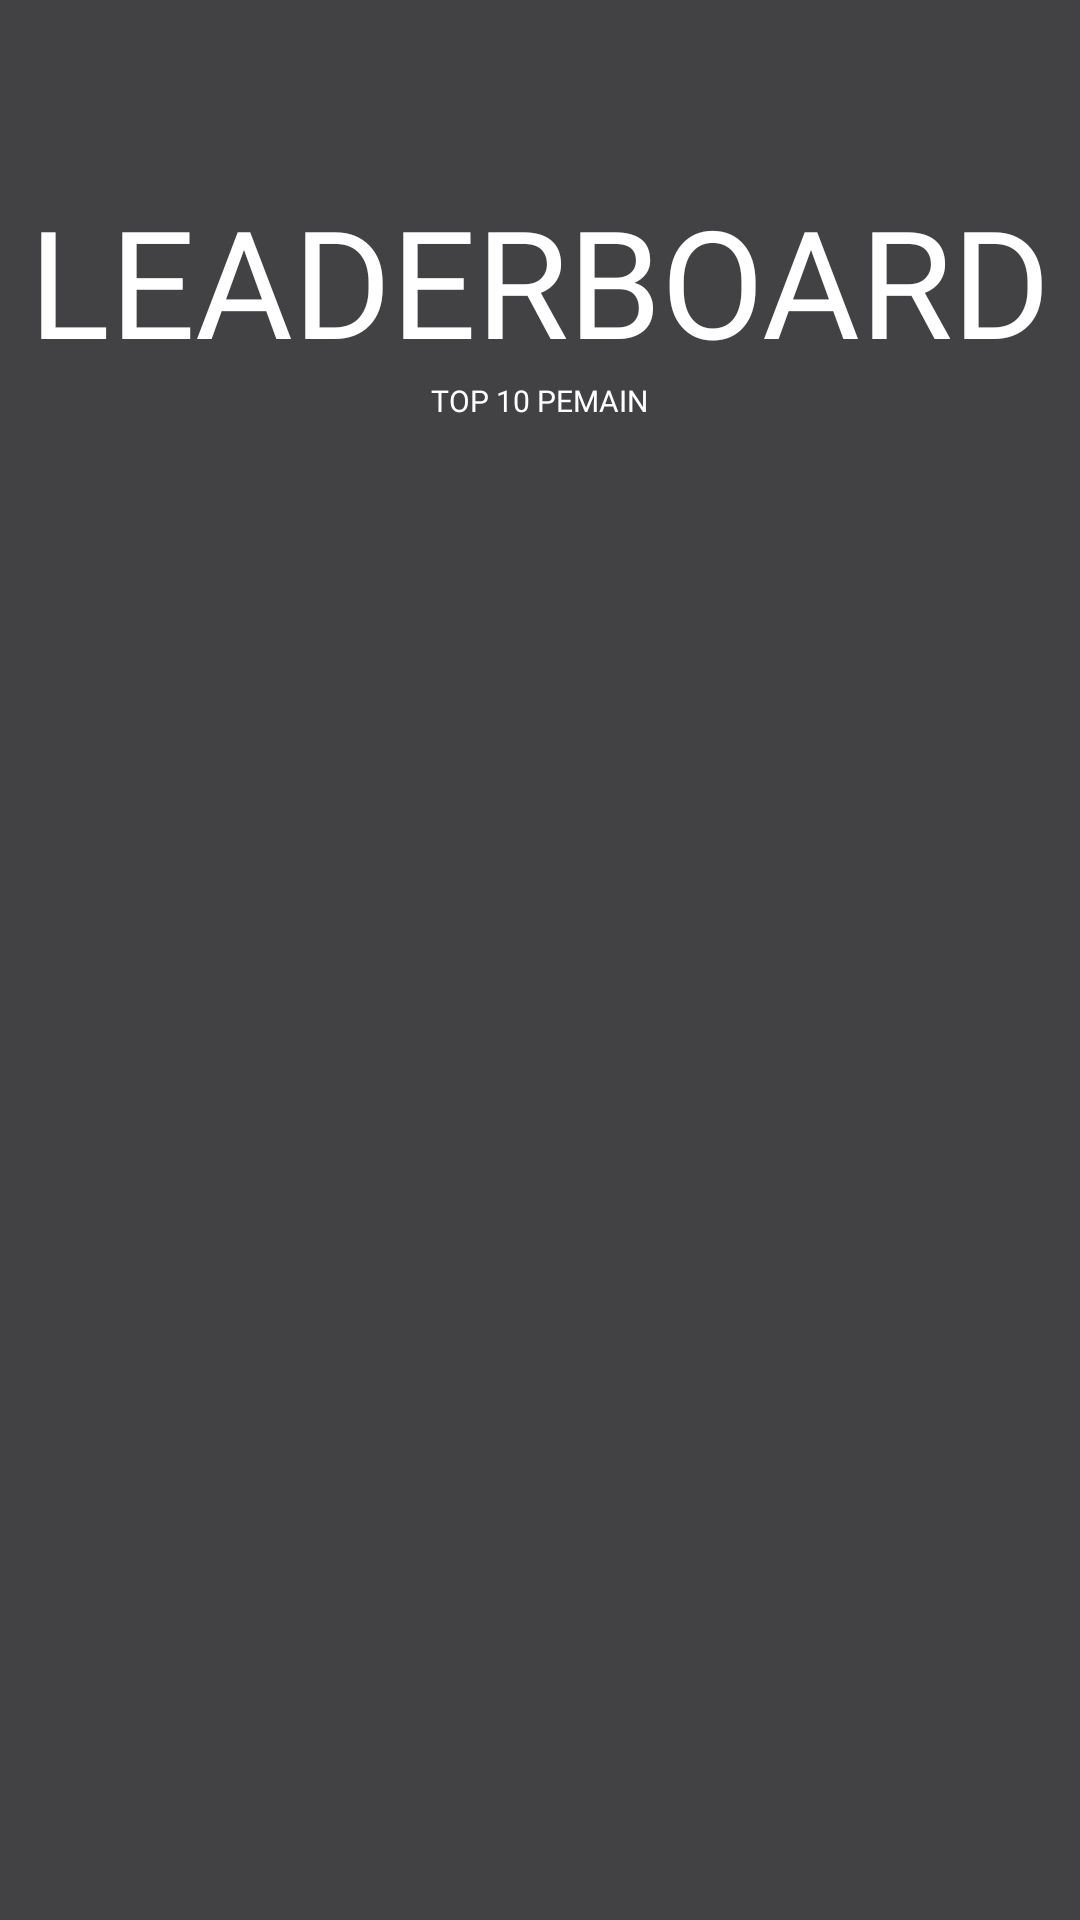

Here is an Android app screen rendered from its layout file. Give the layout XML and the strings, colors and styles it references.
<!-- AndroidManifest.xml: application theme Theme.WordsMatch -->
<!-- res/layout/activity_leaderboard.xml -->
<?xml version="1.0" encoding="utf-8"?>
<LinearLayout xmlns:android="http://schemas.android.com/apk/res/android"
    xmlns:tools="http://schemas.android.com/tools"
    android:id="@+id/main"
    android:layout_width="match_parent"
    android:layout_height="match_parent"
    android:background="@color/main_color"
    android:orientation="vertical"
    tools:context=".LeaderboardActivity">

    <TextView
        android:layout_width="wrap_content"
        android:layout_height="wrap_content"
        android:layout_gravity="center"
        android:layout_marginTop="60dp"
        android:fontFamily="@font/american_captain"
        android:text="LEADERBOARD"
        android:textColor="@color/white"
        android:textSize="50dp" />

    <TextView
        android:layout_width="wrap_content"
        android:layout_height="wrap_content"
        android:layout_gravity="center"
        android:layout_marginBottom="24dp"
        android:fontFamily="@font/arca_majora_3_bold"
        android:text="TOP 10 PEMAIN"
        android:textColor="@color/white"
        android:textSize="10dp" />

    <TextView
        android:id="@+id/tvStatus"
        android:layout_width="wrap_content"
        android:layout_height="wrap_content"
        android:layout_gravity="center"
        android:textColor="@color/white" />

    <ScrollView
        android:layout_width="300dp"
        android:layout_height="match_parent"
        android:layout_gravity="center">

        <LinearLayout
            android:id="@+id/listLeaderboard"
            android:layout_width="match_parent"
            android:layout_height="wrap_content"
            android:orientation="vertical" />
    </ScrollView>
</LinearLayout>
<!-- resources referenced by this layout -->
<resources>
  <color name="main_color">#424245</color>
  <color name="white">#FFFFFFFF</color>
  <style name="Theme.WordsMatch" parent="Base.Theme.WordsMatch" />
  <style name="Base.Theme.WordsMatch" parent="Theme.Material3.DayNight.NoActionBar">
          
          
      </style>
</resources>
